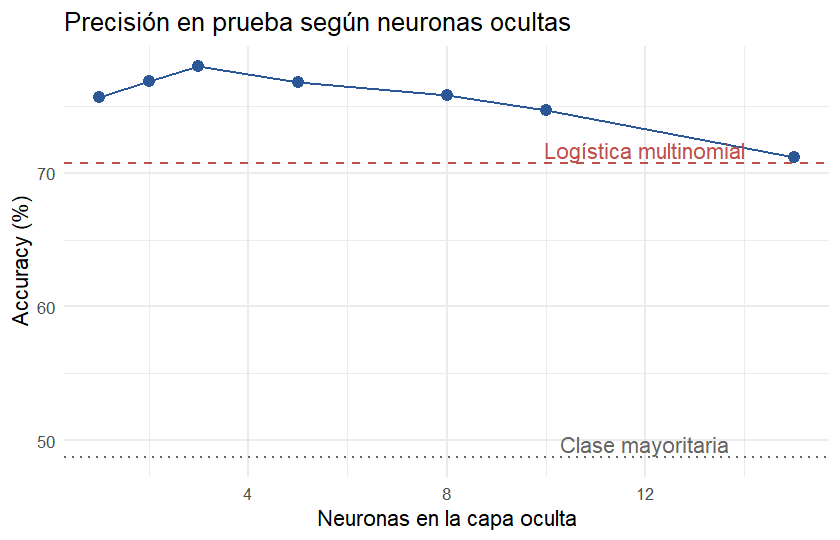

Source data for this figure (header and first rows):
Modelo, Ocultas, Accuracy
Logística multinomial, 0, 0.7075
Red neuronal (nnet), 1, 0.7563
Red neuronal (nnet), 2, 0.7688
Red neuronal (nnet), 3, 0.7799
Red neuronal (nnet), 5, 0.7674
Red neuronal (nnet), 8, 0.7577
Red neuronal (nnet), 10, 0.7465
Red neuronal (nnet), 15, 0.7117
